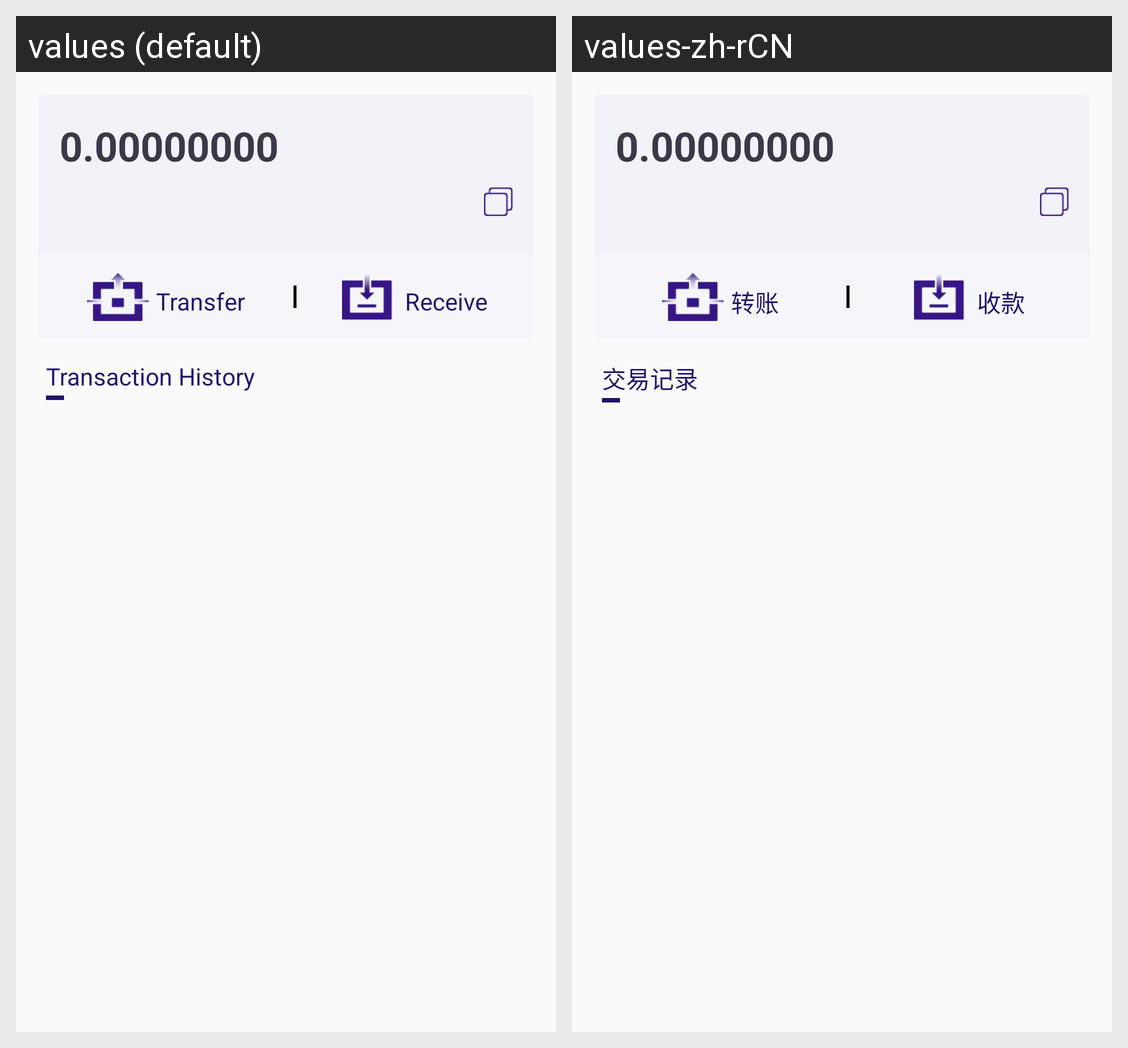

The same Android screen rendered under two of its app's locales, left to right. List the strings drawn on it with the default value and each locale's translation.
Android screen res/layout/activity_token_info.xml rendered under 2 locales, left to right: values (default), values-zh-rCN. Device: Nexus 5 (rendered at 1080×1920; each locale shown at half size, 540×960, under a caption strip naming it); theme AppTheme.
Strings drawn on this screen, with the default value and each locale's value (text and hints the layout hard-codes, and strings that could not be matched under every locale, appear in the picture but are not listed):

transfer
  values: Transfer
  values-zh-rCN: 转账

collection
  values: Receive
  values-zh-rCN: 收款

hint_transaction_record
  values: Transaction History
  values-zh-rCN: 交易记录
